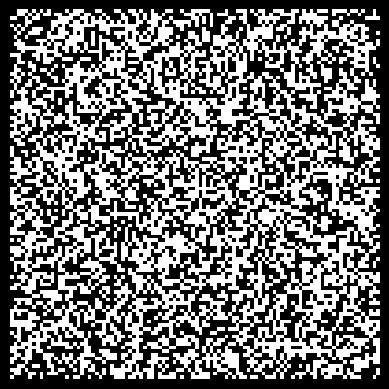

Reproduce this figure in Python.
import time
import numpy as np
import matplotlib.pyplot as plt
import matplotlib.animation as animation
from scipy.signal import convolve

plt.style.use('dark_background')

class GameOfLife:
    def __init__(self, seed = None, size = 100):
        self.size = size
        self.I = seed if seed else np.round(np.random.random((self.size, self.size)))
        self.kernel = np.array([
                [1, 1, 1],
                [1, 0, 1],
                [1, 1, 1]
            ])
        self.fig = plt.figure()
        self.fig.tight_layout()

    def plt_init(self):
        self.im_obj = plt.imshow(self.I, cmap='gray')
        plt.axis('off')
        return self.im_obj, 

    def plt_update(self, _):
        t = convolve(self.I, self.kernel, mode='same') + 16 * self.I - 8
        self.I = np.where((t == -5)|(t == 10)|(t == 11), 1, 0).reshape(self.I.shape)
        self.im_obj.set_data(self.I)
        plt.draw()
        return self.im_obj, 
    
    def animate(self):
        self.ani = animation.FuncAnimation(self.fig, self.plt_update, init_func=self.plt_init, interval = 10, blit=True)
        plt.show()

if __name__ == '__main__':
    obj = GameOfLife()
    obj.animate()
    









